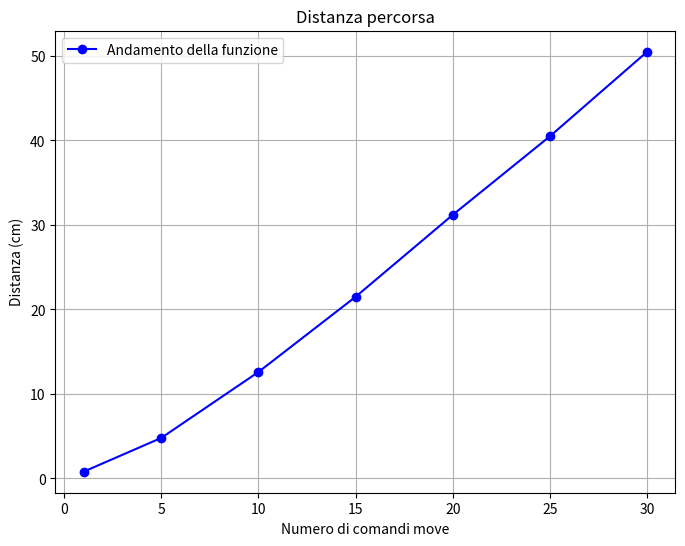

Write the Python code that produced this figure.
"""
import numpy as np
import matplotlib.pyplot as plt
import seaborn as sns

# Dati di esempio (puoi sostituirli con i tuoi valori)
valori = np.array([12.6,12.6,12.6,12.6,12.6,12.6,12.5,12.6,12.6,12.6,12.7,12.6,12.6,12.6,12.6,12.7])

# Creazione del grafico
plt.figure(figsize=(8, 6))

# Generazione dell'istogramma e della curva di densità
sns.histplot(valori, kde=True, stat="density", bins=10, color='skyblue', edgecolor='black')

# Aggiunta di etichette e titolo
plt.title("Distribuzione dei Valori e Curva di Densità")
plt.xlabel("Valori")
plt.ylabel("Densità")

# Visualizzazione del grafico
plt.show()
"""

import numpy as np
import matplotlib.pyplot as plt

# Valori di input (x) - Puoi modificarli con i tuoi valori
x = np.array([1, 5, 10, 15, 20, 25, 30])

# Valori di output (y) - Puoi modificarli con i tuoi valori o usare una funzione
y = np.array([0.8, 4.8, 12.6, 21.5, 31.2, 40.5, 50.5])

# Creazione del grafico
plt.figure(figsize=(8, 6))

# Tracciamento della curva
plt.plot(x, y, marker='o', color='b', label="Andamento della funzione")

# Aggiunta di etichette e titolo
plt.title("Distanza percorsa")
plt.xlabel("Numero di comandi move")
plt.ylabel("Distanza (cm)")

# Aggiunta di una legenda
plt.legend()

# Visualizzazione del grafico
plt.grid(True)
plt.show()

